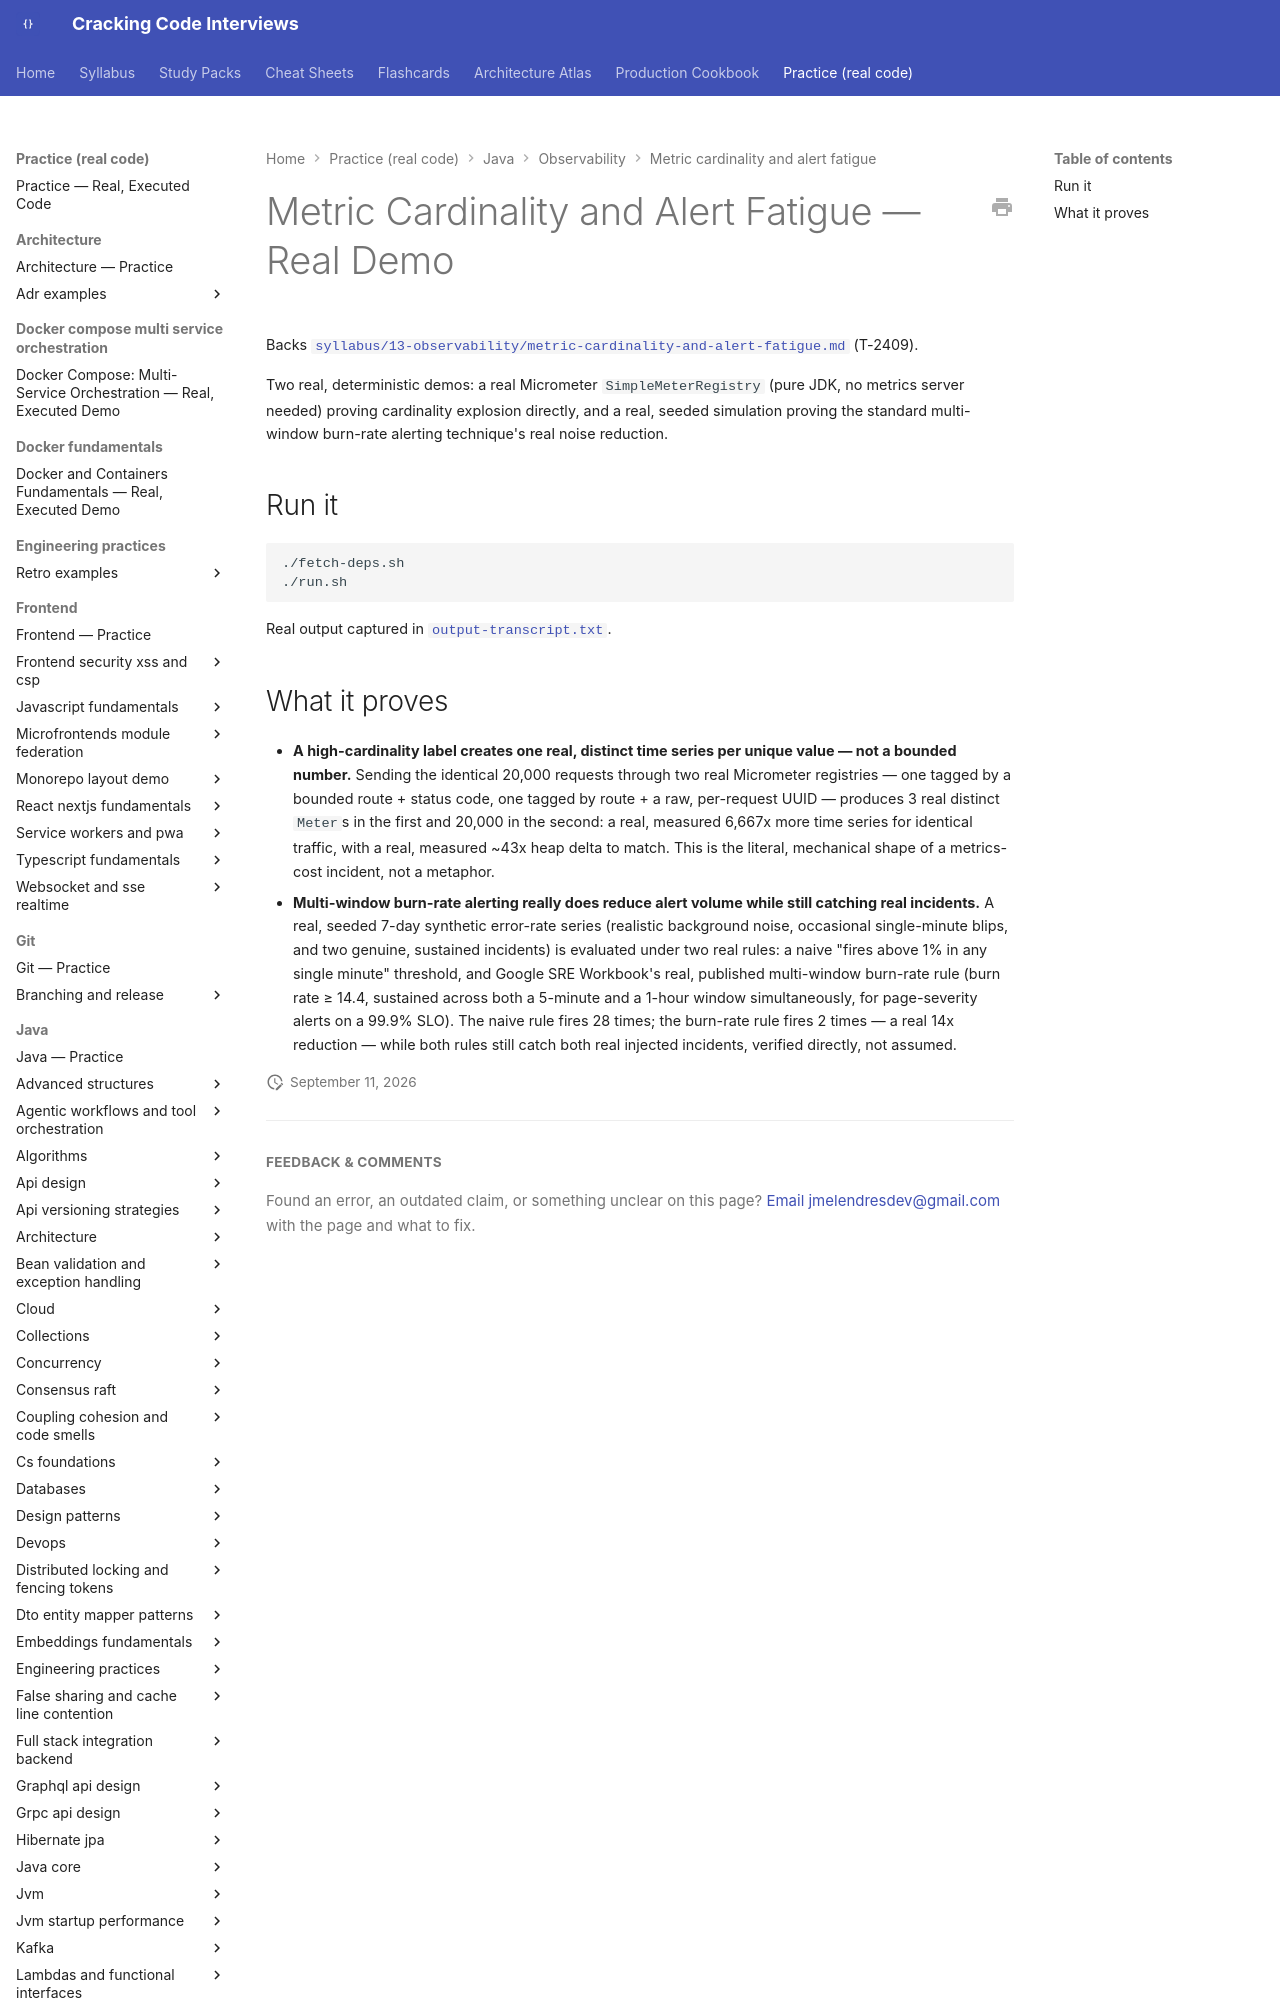

repository: JuanMelendres/cracking-code-interviews · page: practice/java/observability/metric-cardinality-and-alert-fatigue/index.html · generator: mkdocs

# Metric Cardinality and Alert Fatigue — Real Demo

Backs [`syllabus/13-observability/metric-cardinality-and-alert-fatigue.md`](../../../../syllabus/13-observability/metric-cardinality-and-alert-fatigue.md) (T-2409).

Two real, deterministic demos: a real Micrometer `SimpleMeterRegistry`
(pure JDK, no metrics server needed) proving cardinality explosion
directly, and a real, seeded simulation proving the standard
multi-window burn-rate alerting technique's real noise reduction.

## Run it

```bash
./fetch-deps.sh
./run.sh
```

Real output captured in [`output-transcript.txt`](output-transcript.txt).
